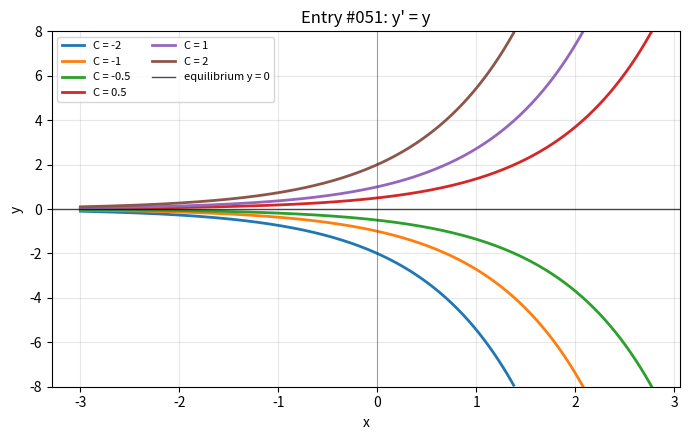

Reproduce this figure in Python.
import numpy as np
import matplotlib.pyplot as plt

x = np.linspace(-3, 3, 600)
constants = [-2, -1, -0.5, 0.5, 1, 2]

fig, ax = plt.subplots(figsize=(7, 4.5))

for constant in constants:
    y = constant * np.exp(x)
    y = np.where(np.abs(y) <= 8, y, np.nan)
    ax.plot(x, y, linewidth=2, label=f"C = {constant}")

ax.axhline(0, color="black", linewidth=1, alpha=0.7, label="equilibrium y = 0")
ax.axvline(0, color="#111827", linewidth=0.8, alpha=0.35)
ax.set_title("Entry #051: y' = y")
ax.set_xlabel("x")
ax.set_ylabel("y")
ax.set_ylim(-8, 8)
ax.grid(True, alpha=0.3)
ax.legend(fontsize=8, ncols=2)

fig.tight_layout()
plt.show()
